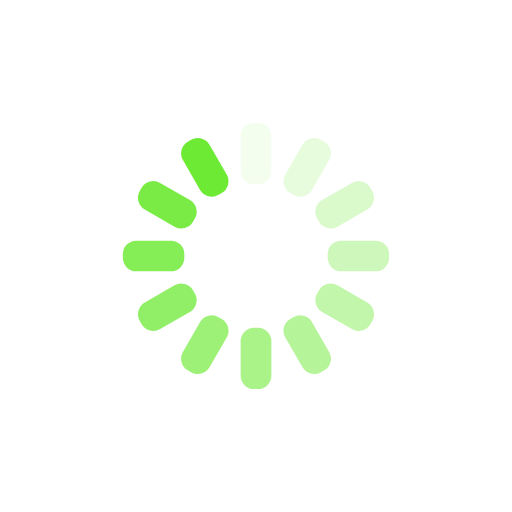
t = 0.00 s
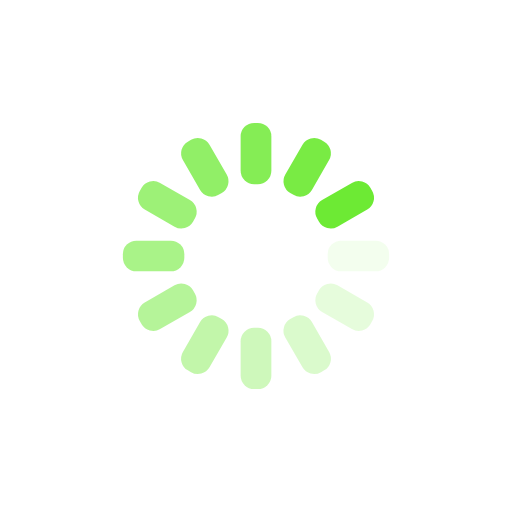
t = 0.25 s
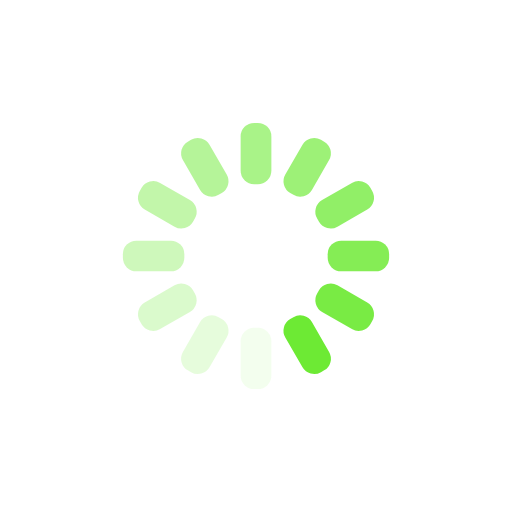
t = 0.50 s
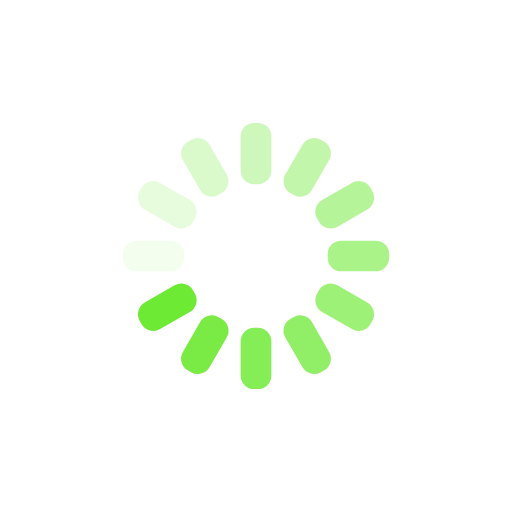
t = 0.75 s

The animated SVG that drew these frames (rendered in a browser with its animation timeline set to each time). Animation: 12 SMIL elements (animate=12); one cycle of 1.00 s, repeats indefinitely.

<?xml version="1.0" encoding="utf-8"?>
<svg xmlns="http://www.w3.org/2000/svg" xmlns:xlink="http://www.w3.org/1999/xlink" style="margin: auto; background: none; display: block; shape-rendering: auto; animation-play-state: running; animation-delay: 0s;" width="200px" height="200px" viewBox="0 0 100 100" preserveAspectRatio="xMidYMid">
<g transform="rotate(0 50 50)" style="animation-play-state: running; animation-delay: 0s;">
  <rect x="47" y="24" rx="2.64" ry="2.64" width="6" height="12" fill="#6dea34" style="animation-play-state: running; animation-delay: 0s;">
    <animate attributeName="opacity" values="1;0" keyTimes="0;1" dur="1s" begin="-0.9166666666666666s" repeatCount="indefinite" style="animation-play-state: running; animation-delay: 0s;"></animate>
  </rect>
</g><g transform="rotate(30 50 50)" style="animation-play-state: running; animation-delay: 0s;">
  <rect x="47" y="24" rx="2.64" ry="2.64" width="6" height="12" fill="#6dea34" style="animation-play-state: running; animation-delay: 0s;">
    <animate attributeName="opacity" values="1;0" keyTimes="0;1" dur="1s" begin="-0.8333333333333334s" repeatCount="indefinite" style="animation-play-state: running; animation-delay: 0s;"></animate>
  </rect>
</g><g transform="rotate(60 50 50)" style="animation-play-state: running; animation-delay: 0s;">
  <rect x="47" y="24" rx="2.64" ry="2.64" width="6" height="12" fill="#6dea34" style="animation-play-state: running; animation-delay: 0s;">
    <animate attributeName="opacity" values="1;0" keyTimes="0;1" dur="1s" begin="-0.75s" repeatCount="indefinite" style="animation-play-state: running; animation-delay: 0s;"></animate>
  </rect>
</g><g transform="rotate(90 50 50)" style="animation-play-state: running; animation-delay: 0s;">
  <rect x="47" y="24" rx="2.64" ry="2.64" width="6" height="12" fill="#6dea34" style="animation-play-state: running; animation-delay: 0s;">
    <animate attributeName="opacity" values="1;0" keyTimes="0;1" dur="1s" begin="-0.6666666666666666s" repeatCount="indefinite" style="animation-play-state: running; animation-delay: 0s;"></animate>
  </rect>
</g><g transform="rotate(120 50 50)" style="animation-play-state: running; animation-delay: 0s;">
  <rect x="47" y="24" rx="2.64" ry="2.64" width="6" height="12" fill="#6dea34" style="animation-play-state: running; animation-delay: 0s;">
    <animate attributeName="opacity" values="1;0" keyTimes="0;1" dur="1s" begin="-0.5833333333333334s" repeatCount="indefinite" style="animation-play-state: running; animation-delay: 0s;"></animate>
  </rect>
</g><g transform="rotate(150 50 50)" style="animation-play-state: running; animation-delay: 0s;">
  <rect x="47" y="24" rx="2.64" ry="2.64" width="6" height="12" fill="#6dea34" style="animation-play-state: running; animation-delay: 0s;">
    <animate attributeName="opacity" values="1;0" keyTimes="0;1" dur="1s" begin="-0.5s" repeatCount="indefinite" style="animation-play-state: running; animation-delay: 0s;"></animate>
  </rect>
</g><g transform="rotate(180 50 50)" style="animation-play-state: running; animation-delay: 0s;">
  <rect x="47" y="24" rx="2.64" ry="2.64" width="6" height="12" fill="#6dea34" style="animation-play-state: running; animation-delay: 0s;">
    <animate attributeName="opacity" values="1;0" keyTimes="0;1" dur="1s" begin="-0.4166666666666667s" repeatCount="indefinite" style="animation-play-state: running; animation-delay: 0s;"></animate>
  </rect>
</g><g transform="rotate(210 50 50)" style="animation-play-state: running; animation-delay: 0s;">
  <rect x="47" y="24" rx="2.64" ry="2.64" width="6" height="12" fill="#6dea34" style="animation-play-state: running; animation-delay: 0s;">
    <animate attributeName="opacity" values="1;0" keyTimes="0;1" dur="1s" begin="-0.3333333333333333s" repeatCount="indefinite" style="animation-play-state: running; animation-delay: 0s;"></animate>
  </rect>
</g><g transform="rotate(240 50 50)" style="animation-play-state: running; animation-delay: 0s;">
  <rect x="47" y="24" rx="2.64" ry="2.64" width="6" height="12" fill="#6dea34" style="animation-play-state: running; animation-delay: 0s;">
    <animate attributeName="opacity" values="1;0" keyTimes="0;1" dur="1s" begin="-0.25s" repeatCount="indefinite" style="animation-play-state: running; animation-delay: 0s;"></animate>
  </rect>
</g><g transform="rotate(270 50 50)" style="animation-play-state: running; animation-delay: 0s;">
  <rect x="47" y="24" rx="2.64" ry="2.64" width="6" height="12" fill="#6dea34" style="animation-play-state: running; animation-delay: 0s;">
    <animate attributeName="opacity" values="1;0" keyTimes="0;1" dur="1s" begin="-0.16666666666666666s" repeatCount="indefinite" style="animation-play-state: running; animation-delay: 0s;"></animate>
  </rect>
</g><g transform="rotate(300 50 50)" style="animation-play-state: running; animation-delay: 0s;">
  <rect x="47" y="24" rx="2.64" ry="2.64" width="6" height="12" fill="#6dea34" style="animation-play-state: running; animation-delay: 0s;">
    <animate attributeName="opacity" values="1;0" keyTimes="0;1" dur="1s" begin="-0.08333333333333333s" repeatCount="indefinite" style="animation-play-state: running; animation-delay: 0s;"></animate>
  </rect>
</g><g transform="rotate(330 50 50)" style="animation-play-state: running; animation-delay: 0s;">
  <rect x="47" y="24" rx="2.64" ry="2.64" width="6" height="12" fill="#6dea34" style="animation-play-state: running; animation-delay: 0s;">
    <animate attributeName="opacity" values="1;0" keyTimes="0;1" dur="1s" begin="0s" repeatCount="indefinite" style="animation-play-state: running; animation-delay: 0s;"></animate>
  </rect>
</g>
<!-- [ldio] generated by https://loading.io/ --></svg>
